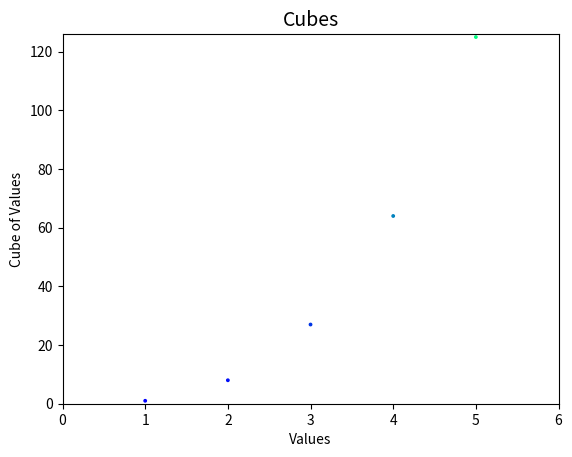
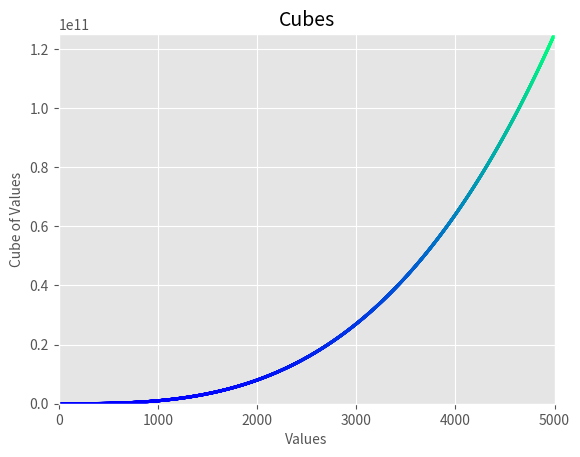

Write the Python code that produced these figures, in order.
import matplotlib.pyplot as plt

def save_cube_pic(in_list=None):
    if not in_list:
        return
    y_values = [i**3 for i in in_list]
    fig, ax = plt.subplots()
    # 15-2: add corlor map
    ax.scatter(in_list, y_values, s=3, c=y_values, cmap=plt.cm.winter)
    
    plt.style.use('ggplot')
    ax.set_title('Cubes', fontsize=14)
    ax.set_xlabel('Values', fontsize=10)
    ax.set_ylabel('Cube of Values', fontsize=10)
    ax.tick_params(axis='both', which='major', labelsize=10)
    ax.axis([0, in_list[-1]+1, 0, y_values[-1]+1])

    plt.savefig(str(in_list[-1])+'_cube.png')


if __name__ == '__main__':
    l1 = range(1, 6)
    save_cube_pic(l1)

    l2 = range(1, 5001)
    save_cube_pic(l2)